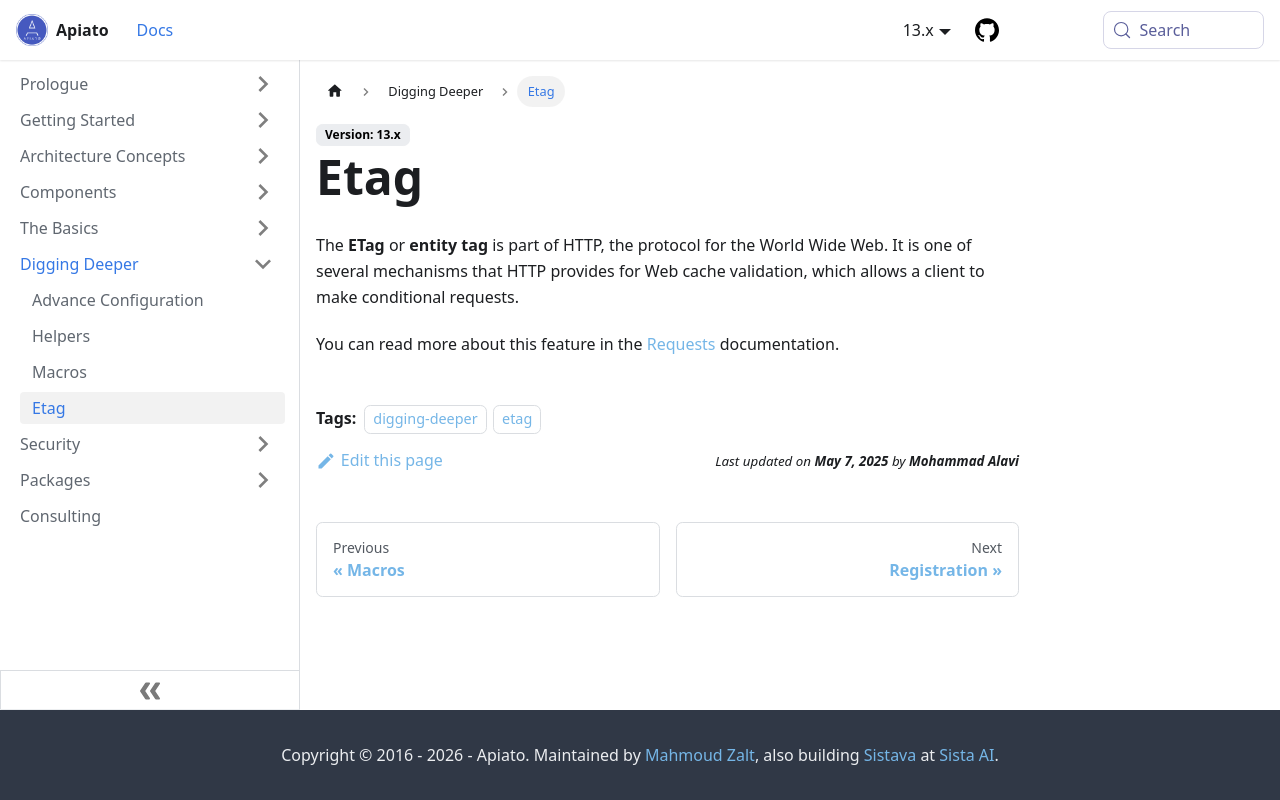

repository: apiato/documentation · page: docs/digging-deeper/etag/index.html · generator: docusaurus

---
sidebar_position: 40
title: Etag
tags:
  - digging-deeper
  - etag
---

The **ETag** or **entity tag** is part of HTTP, the protocol for the World Wide Web.
It is one of several mechanisms that HTTP provides for Web cache validation,
which allows a client to make conditional requests.

You can read more about this feature in the [Requests](../components/main-components/requests.md#etag) documentation.
